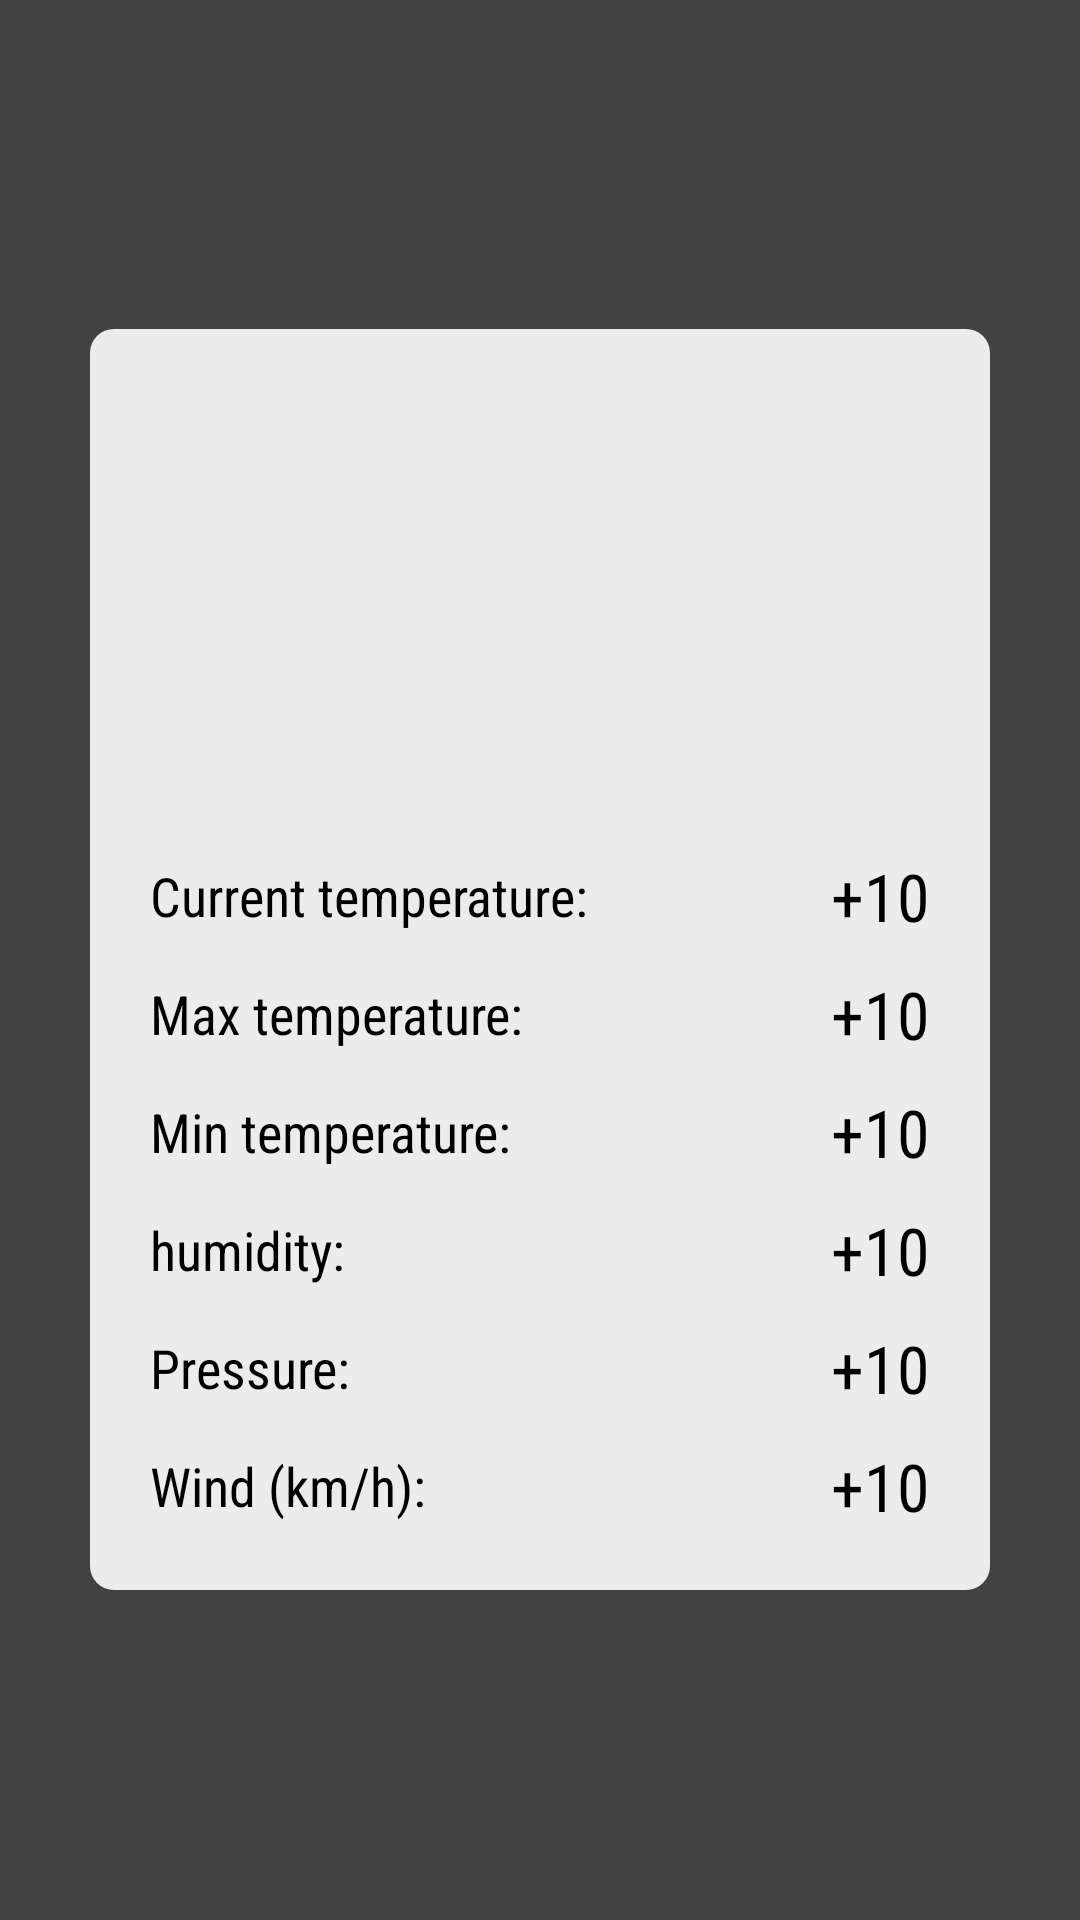

Layout XML and referenced resources for this Android screen:
<!-- AndroidManifest.xml: application theme AppTheme -->
<!-- res/layout/fragment_detail.xml -->
<?xml version="1.0" encoding="utf-8"?>
<RelativeLayout
    xmlns:android="http://schemas.android.com/apk/res/android"
    android:layout_width="match_parent"
    android:layout_height="match_parent"
    android:background="@drawable/shade"
    android:clickable="true"
    >

    <RelativeLayout
        android:layout_width="match_parent"
        android:layout_height="wrap_content"
        android:background="@drawable/item_shape"
        android:layout_centerInParent="true"
        android:layout_margin="30dp"
        >



        <LinearLayout
            android:layout_width="match_parent"
            android:layout_height="wrap_content"
            android:orientation="vertical"
            android:layout_margin="20dp"
            >

            <RelativeLayout
                android:layout_width="match_parent"
                android:layout_height="wrap_content"
                android:orientation="horizontal"
                >

                <TextView
                    android:id="@+id/tv_city_name"
                    style="@style/BaseTextStyle"
                    android:textStyle="bold"
                    android:textSize="35dp"
                    android:layout_gravity="center_horizontal"
                    android:layout_alignParentStart="true"
                    android:layout_centerVertical="true"
                    />

                <ImageView
                    android:id="@+id/iv_icon"
                    android:layout_marginTop="20dp"
                    android:layout_width="80dp"
                    android:layout_height="80dp"
                    android:layout_alignParentEnd="true"
                    android:layout_centerVertical="true"
                    />

            </RelativeLayout>





            <TextView
                android:layout_marginTop="10dp"
                android:id="@+id/tv_descr"
                style="@style/BaseTextStyle"
                />

            <RelativeLayout
                style="@style/DetailRelStyle"
                android:layout_marginTop="20dp"
                >

                <TextView
                    style="@style/DetailTextLeftColumnStyle"
                    android:text="@string/str_current_temp"
                    />

                <TextView
                    android:id="@+id/tv_current_temp"
                    style="@style/DetailTextRightColumnStyle"
                    android:text="+10"
                    />

            </RelativeLayout>

            <RelativeLayout
                style="@style/DetailRelStyle"
                >

                <TextView
                    style="@style/DetailTextLeftColumnStyle"
                    android:text="@string/str_max_temp"
                    />

                <TextView
                    android:id="@+id/tv_max_temp"
                    style="@style/DetailTextRightColumnStyle"
                    android:text="+10"
                    />

            </RelativeLayout>

            <RelativeLayout
                style="@style/DetailRelStyle"
                >

                <TextView
                    style="@style/DetailTextLeftColumnStyle"
                    android:text="@string/str_min_temp"
                    />

                <TextView
                    android:id="@+id/tv_min_temp"
                    style="@style/DetailTextRightColumnStyle"
                    android:text="+10"
                    />

            </RelativeLayout>

            <RelativeLayout
                style="@style/DetailRelStyle"
                >

                <TextView
                    style="@style/DetailTextLeftColumnStyle"
                    android:text="@string/str_humidity"
                    />

                <TextView
                    android:id="@+id/tv_humidity"
                    style="@style/DetailTextRightColumnStyle"
                    android:text="+10"
                    />

            </RelativeLayout>

            <RelativeLayout
                style="@style/DetailRelStyle"
                >

                <TextView
                    style="@style/DetailTextLeftColumnStyle"
                    android:text="@string/str_pressure"
                    />

                <TextView
                    android:id="@+id/tv_pressure"
                    style="@style/DetailTextRightColumnStyle"
                    android:text="+10"
                    />

            </RelativeLayout>

            <RelativeLayout
                style="@style/DetailRelStyle"
                >

                <TextView
                    style="@style/DetailTextLeftColumnStyle"
                    android:text="@string/str_wind"
                    />

                <TextView
                    android:id="@+id/tv_wind"
                    style="@style/DetailTextRightColumnStyle"
                    android:text="+10"
                    />

            </RelativeLayout>



        </LinearLayout>


    </RelativeLayout>



</RelativeLayout>
<!-- resources referenced by this layout -->
<resources>
  <!-- drawable item_shape (drawable) -->
  <?xml version="1.0" encoding="utf-8"?>
  <shape
      xmlns:android="http://schemas.android.com/apk/res/android"
      android:shape="rectangle"
      >
      <corners android:radius="8dp" />
      <solid android:color="#FFECECEC"/>
  
  
  </shape>
  <!-- drawable shade (drawable) -->
  <?xml version="1.0" encoding="utf-8"?>
  <shape
      xmlns:android="http://schemas.android.com/apk/res/android"
      android:shape="rectangle"
      >
      <solid android:color="#BB000000"/>
  
  
  </shape>
  <string name="str_current_temp">Current temperature:</string>
  <string name="str_humidity">humidity:</string>
  <string name="str_max_temp">Max temperature:</string>
  <string name="str_min_temp">Min temperature:</string>
  <string name="str_pressure">Pressure:</string>
  <string name="str_wind">Wind (km/h):</string>
  <style name="BaseTextStyle">
          <item name="android:layout_width">wrap_content</item>
          <item name="android:layout_height">wrap_content</item>
          <item name="android:textColor">@android:color/black</item>
          <item name="android:textSize">18dp</item>
          <item name="android:fontFamily">sans-serif-condensed</item>
      </style>
  <style name="DetailRelStyle">
          <item name="android:layout_width">match_parent</item>
          <item name="android:layout_height">wrap_content</item>
          <item name="android:layout_marginTop">10dp</item>
      </style>
  <style name="DetailTextLeftColumnStyle" parent="BaseTextStyle">
          <item name="android:layout_alignParentStart">true</item>
          <item name="android:layout_centerVertical">true</item>
      </style>
  <style name="DetailTextRightColumnStyle" parent="BaseTextStyle">
          <item name="android:layout_alignParentEnd">true</item>
          <item name="android:layout_centerVertical">true</item>
          <item name="android:textSize">22dp</item>
      </style>
  <style name="AppTheme" parent="Theme.AppCompat.Light.NoActionBar">
          
          <item name="colorPrimary">@color/colorPrimary</item>
          <item name="colorPrimaryDark">@android:color/black</item>
          <item name="colorAccent">@color/colorAccent</item>
      </style>
  <!-- not gathered from this repository: default colours our renderer supplied (Android Studio template values) -->
  <color name="colorPrimary">#FF6200EE</color>
  <color name="colorAccent">#FF03DAC5</color>
</resources>
